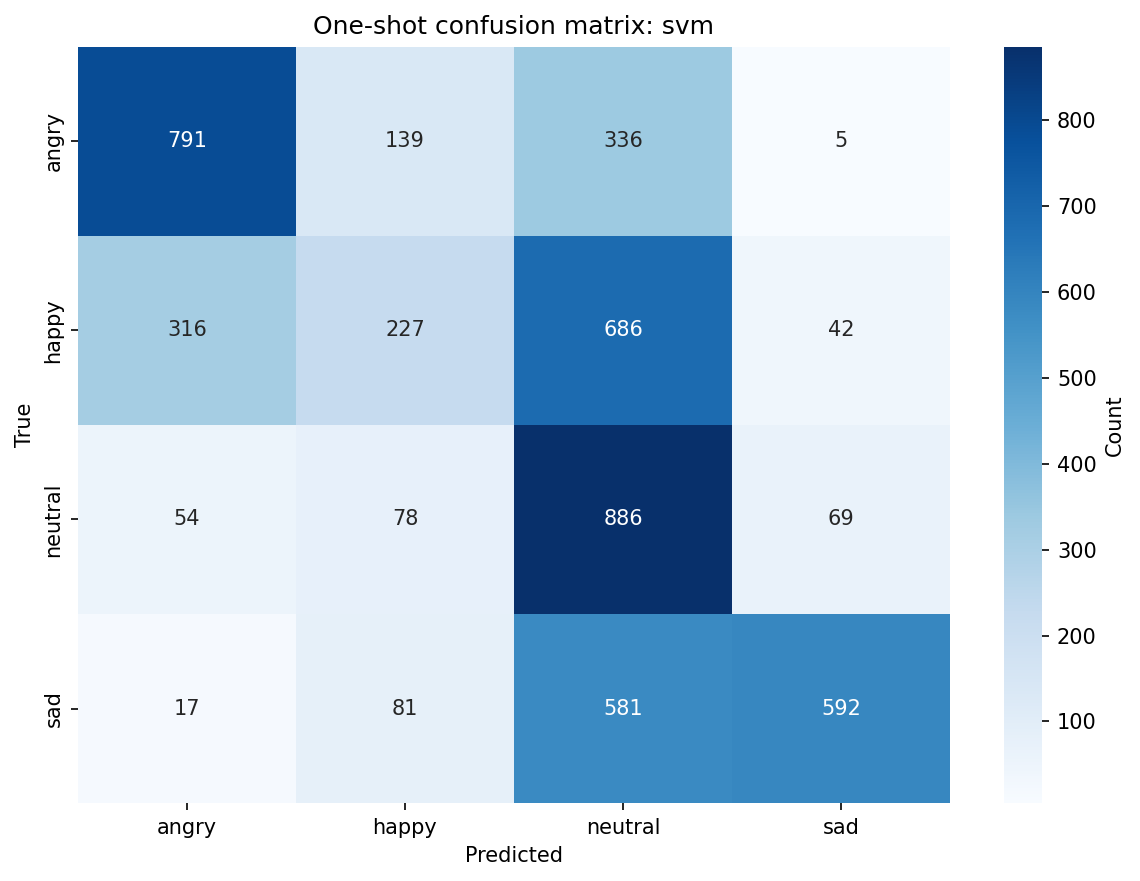

Values plotted in this chart, from the file beside it:
, angry, happy, neutral, sad
angry, 791, 139, 336, 5
happy, 316, 227, 686, 42
neutral, 54, 78, 886, 69
sad, 17, 81, 581, 592
